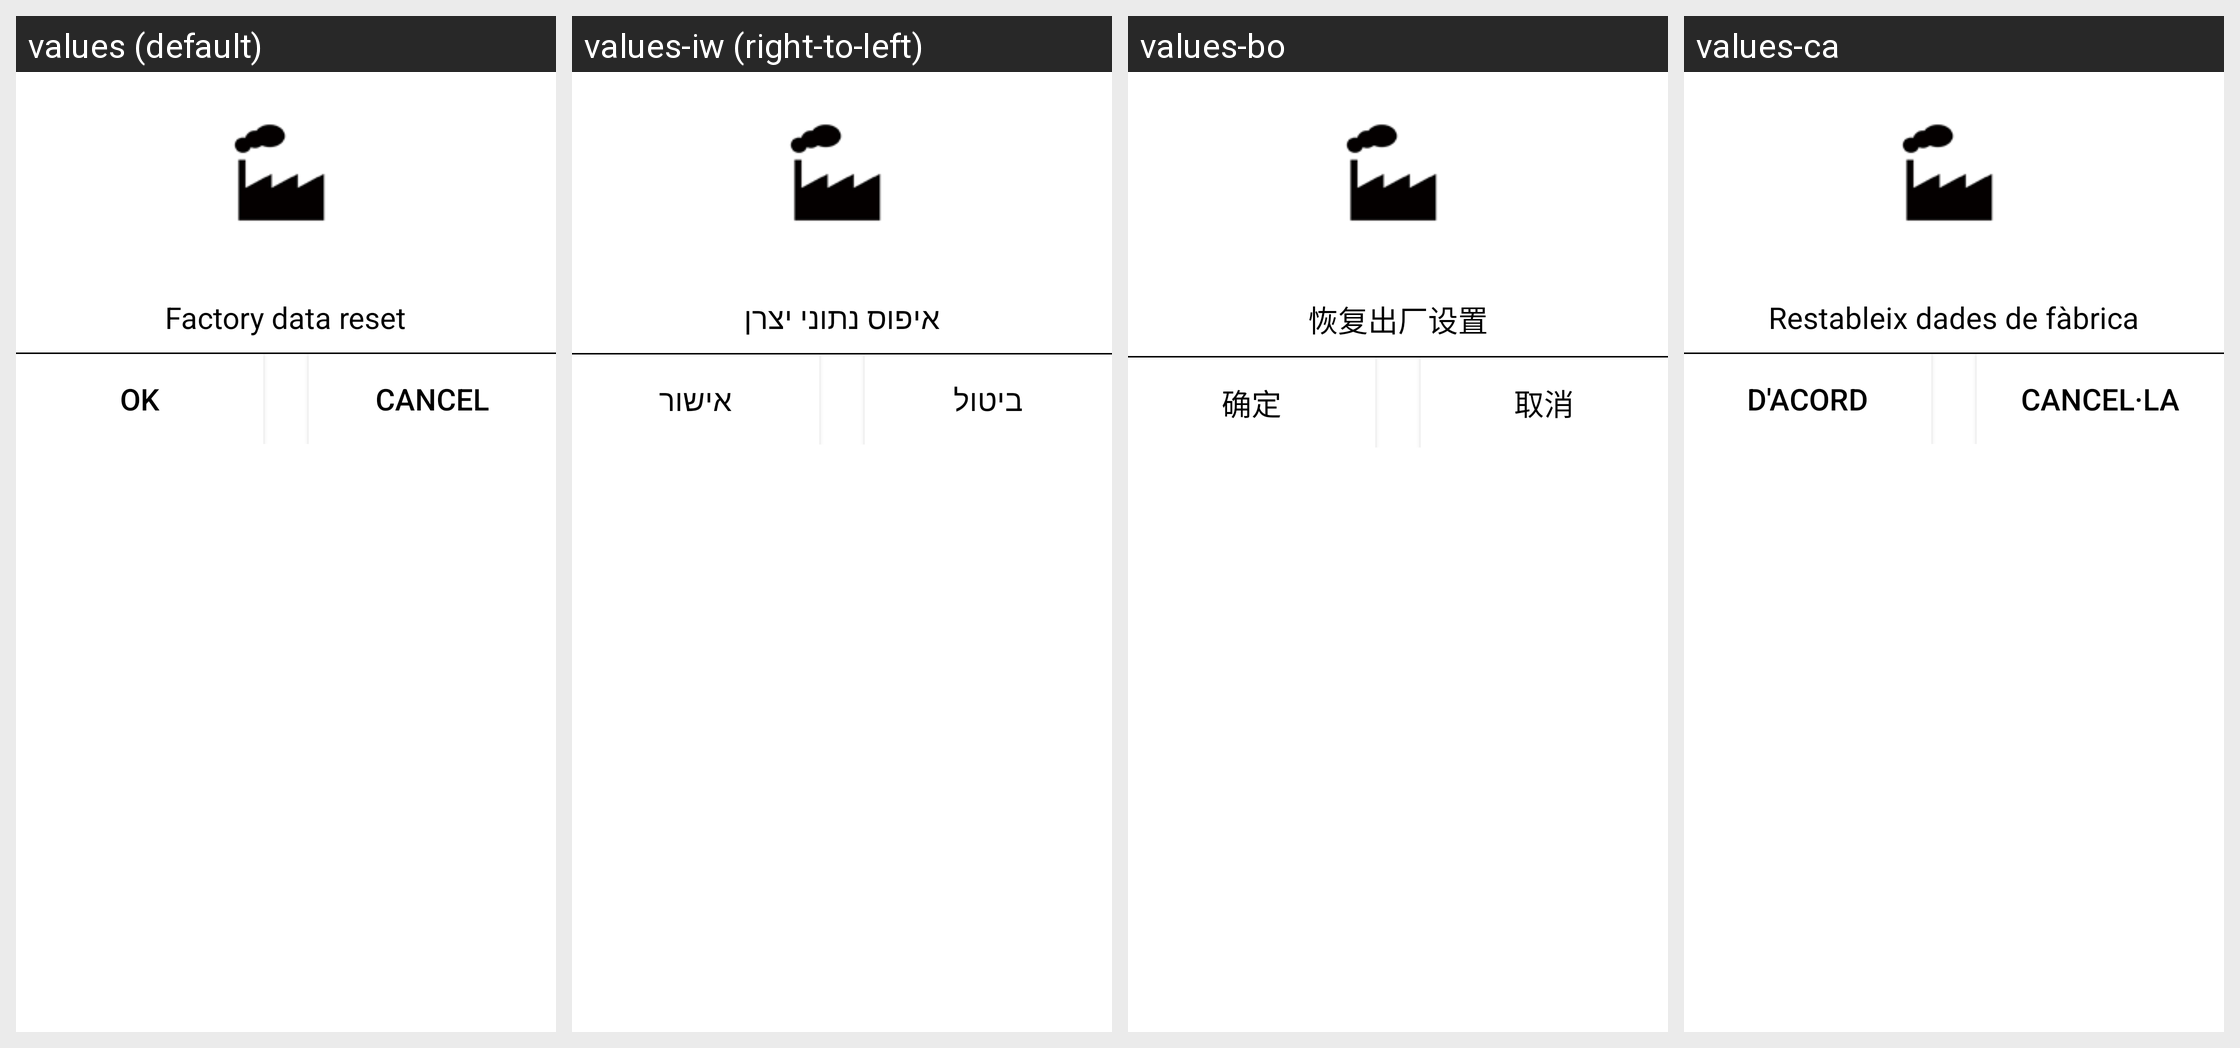

Locale-by-locale string values for the Android screen shown in this grid:
Android screen res/layout/master_dialog.xml rendered under 4 locales, left to right: values (default), values-iw (right-to-left), values-bo, values-ca. Device: Nexus 5 (rendered at 1080×1920; each locale shown at half size, 540×960, under a caption strip naming it); theme Theme.MaterialComponents.DayNight.NoActionBar.
Other locales in the repository, not shown: values-ar, values-cs, values-de, values-en-rGB, values-es, values-es-rUS, values-fr, values-hu, values-it, values-ja, values-ko, values-nb, values-nl, values-pl, values-pt, values-pt-rPT, values-ru, values-zh-rCN, values-zh-rTW.
Strings drawn on this screen, with the default value and each locale's value (text and hints the layout hard-codes, and strings that could not be matched under every locale, appear in the picture but are not listed):

master_clear_title
  values: Factory data reset
  values-iw: איפוס נתוני יצרן
  values-bo: 恢复出厂设置
  values-ca: Restableix dades de fàbrica

font_size_save
  values: OK
  values-iw: אישור
  values-bo: 确定
  values-ca: D'acord

cancel
  values: Cancel
  values-iw: ביטול
  values-bo: 取消
  values-ca: Cancel·la
